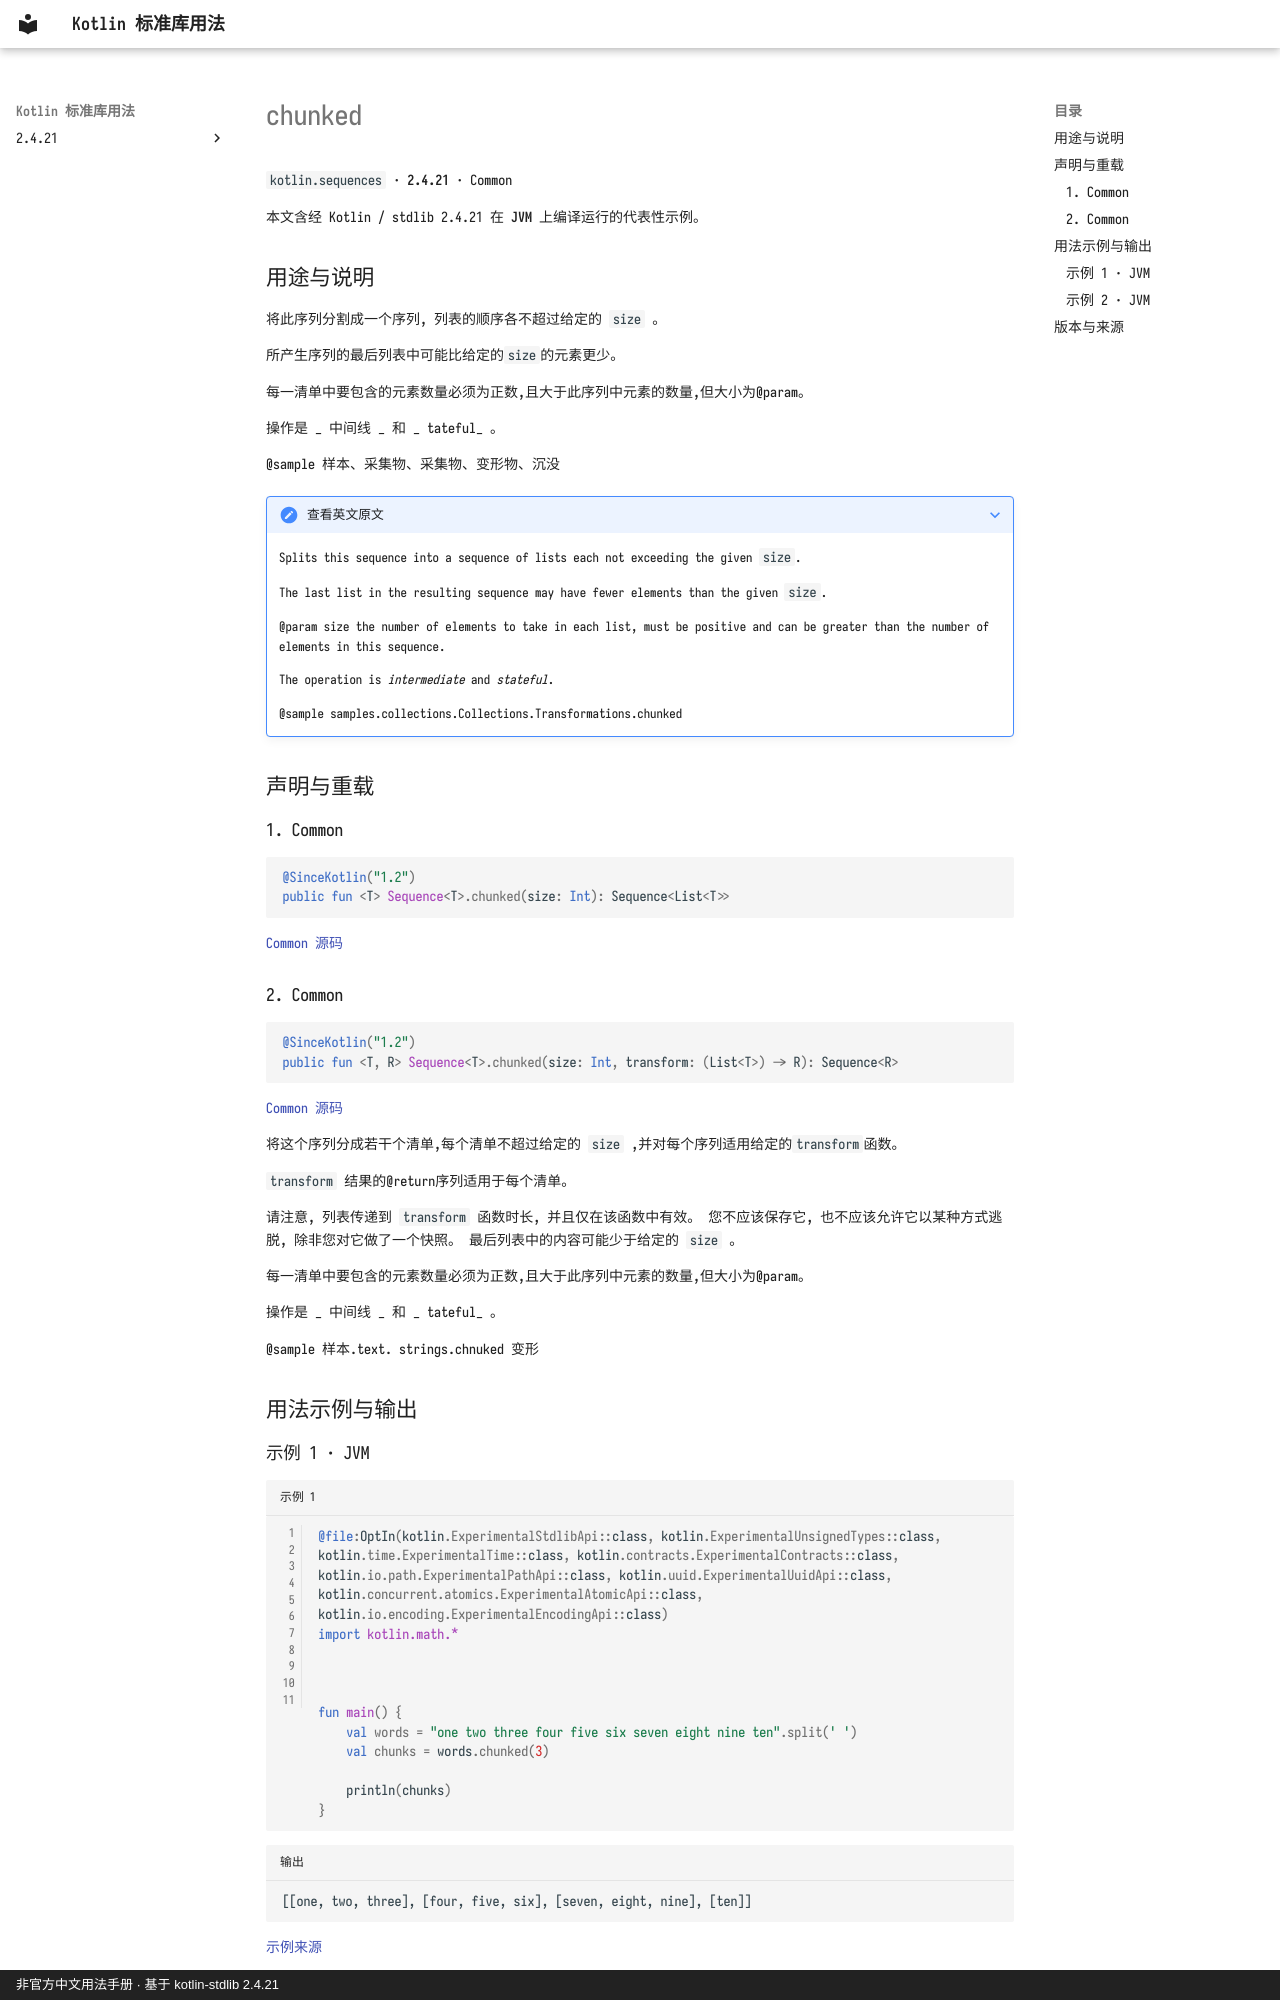

repository: oooooooko/kotlin-stdlib-docs · page: zh/api/kotlin.sequences/chunked--59fdd34a/index.html · generator: mkdocs · copyright: 非官方中文用法手册 · 基于 kotlin-stdlib 2.4.21

# chunked

`kotlin.sequences` · **2.4.21** · Common

本文含经 Kotlin / stdlib 2.4.21 在 **JVM** 上编译运行的代表性示例。

## 用途与说明

将此序列分割成一个序列, 列表的顺序各不超过给定的 `size` 。

所产生序列的最后列表中可能比给定的`size`的元素更少。

每一清单中要包含的元素数量必须为正数,且大于此序列中元素的数量,但大小为@param。

操作是 _ 中间线 _ 和 _ tateful_ 。

@sample 样本、采集物、采集物、变形物、沉没

??? note "查看英文原文"

    Splits this sequence into a sequence of lists each not exceeding the given `size`.
    
    The last list in the resulting sequence may have fewer elements than the given `size`.
    
    @param size the number of elements to take in each list, must be positive and can be greater than the number of elements in this sequence.
    
    The operation is _intermediate_ and _stateful_.
    
    @sample samples.collections.Collections.Transformations.chunked

## 声明与重载

### 1. Common

```kotlin
@SinceKotlin("1.2")
public fun <T> Sequence<T>.chunked(size: Int): Sequence<List<T>>
```

[Common 源码](https://github.com/JetBrains/kotlin/blob/v2.4.21/libraries/stdlib/common/src/generated/_Sequences.kt#L3008)

### 2. Common

```kotlin
@SinceKotlin("1.2")
public fun <T, R> Sequence<T>.chunked(size: Int, transform: (List<T>) -> R): Sequence<R>
```

[Common 源码](https://github.com/JetBrains/kotlin/blob/v2.4.21/libraries/stdlib/common/src/generated/_Sequences.kt#L3024)

将这个序列分成若干个清单,每个清单不超过给定的 `size` ,并对每个序列适用给定的`transform`函数。

`transform` 结果的@return序列适用于每个清单。

请注意, 列表传递到 `transform` 函数时长, 并且仅在该函数中有效。 您不应该保存它, 也不应该允许它以某种方式逃脱, 除非您对它做了一个快照。 最后列表中的内容可能少于给定的 `size` 。

每一清单中要包含的元素数量必须为正数,且大于此序列中元素的数量,但大小为@param。

操作是 _ 中间线 _ 和 _ tateful_ 。

@sample 样本.text. strings.chnuked 变形

## 用法示例与输出

### 示例 1 · JVM

```kotlin title="示例 1" linenums="1"
@file:OptIn(kotlin.ExperimentalStdlibApi::class, kotlin.ExperimentalUnsignedTypes::class, kotlin.time.ExperimentalTime::class, kotlin.contracts.ExperimentalContracts::class, kotlin.io.path.ExperimentalPathApi::class, kotlin.uuid.ExperimentalUuidApi::class, kotlin.concurrent.atomics.ExperimentalAtomicApi::class, kotlin.io.encoding.ExperimentalEncodingApi::class)
import kotlin.math.*



fun main() {
    val words = "one two three four five six seven eight nine ten".split(' ')
    val chunks = words.chunked(3)

    println(chunks)
}
```

```text title="输出"
[[one, two, three], [four, five, six], [seven, eight, nine], [ten]]
```

[示例来源](https://github.com/JetBrains/kotlin/blob/v2.4.21/libraries/stdlib/samples/test/samples/collections/collections.kt#L929)
